Run: headless pygame with SDL's dummy video driver; simulated clock (each Clock.tick advances the game by its frame time, no real sleeping); random seed 0; keys injected as events and as key.get_pressed() state; no mouse input.
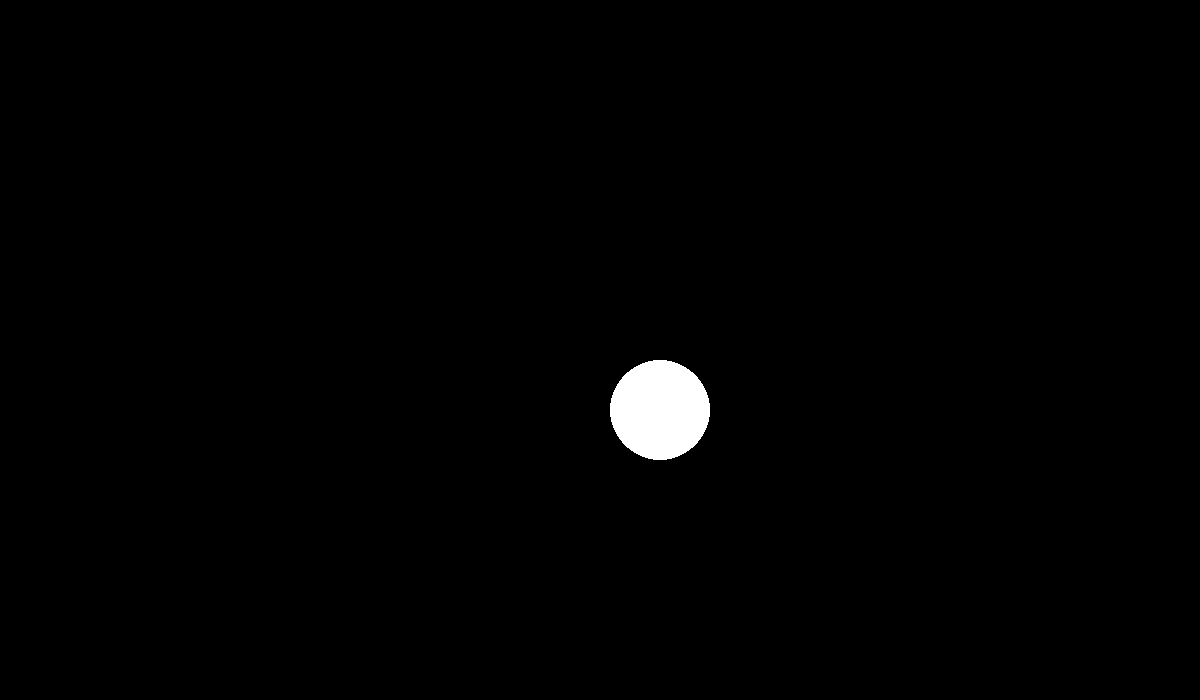
Frame 1 of 4 · flips 1–60 · no input
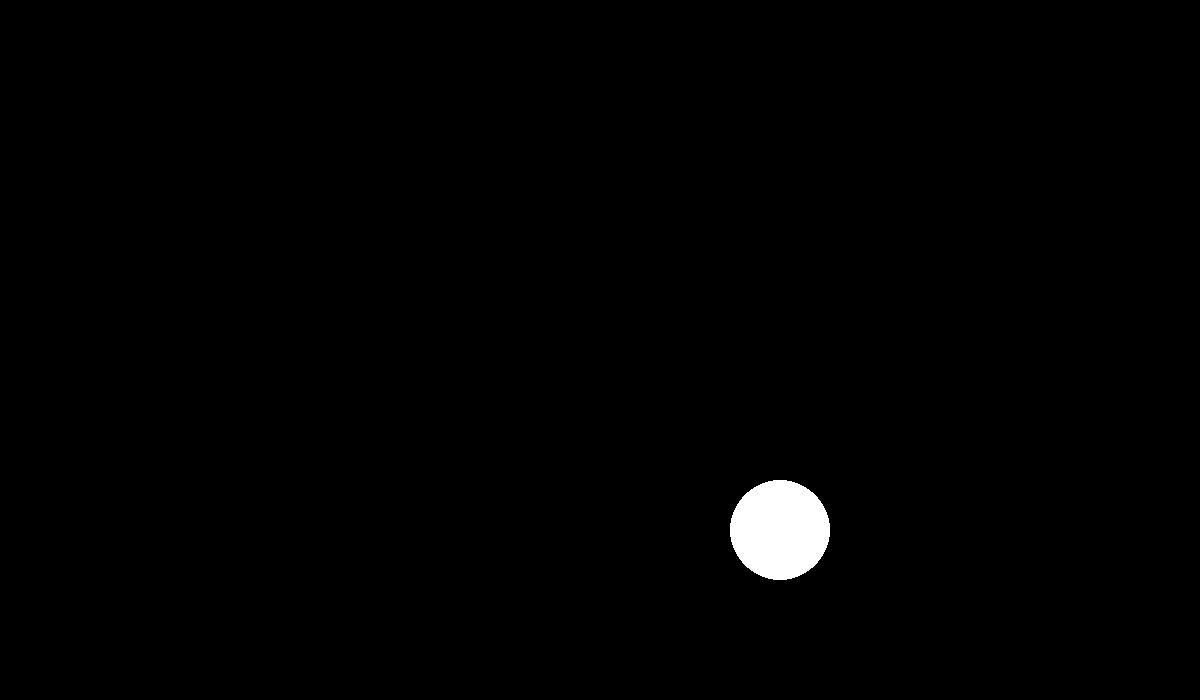
Frame 2 of 4 · flips 61–180 · tapped SPACE, RETURN · held RIGHT (→), D
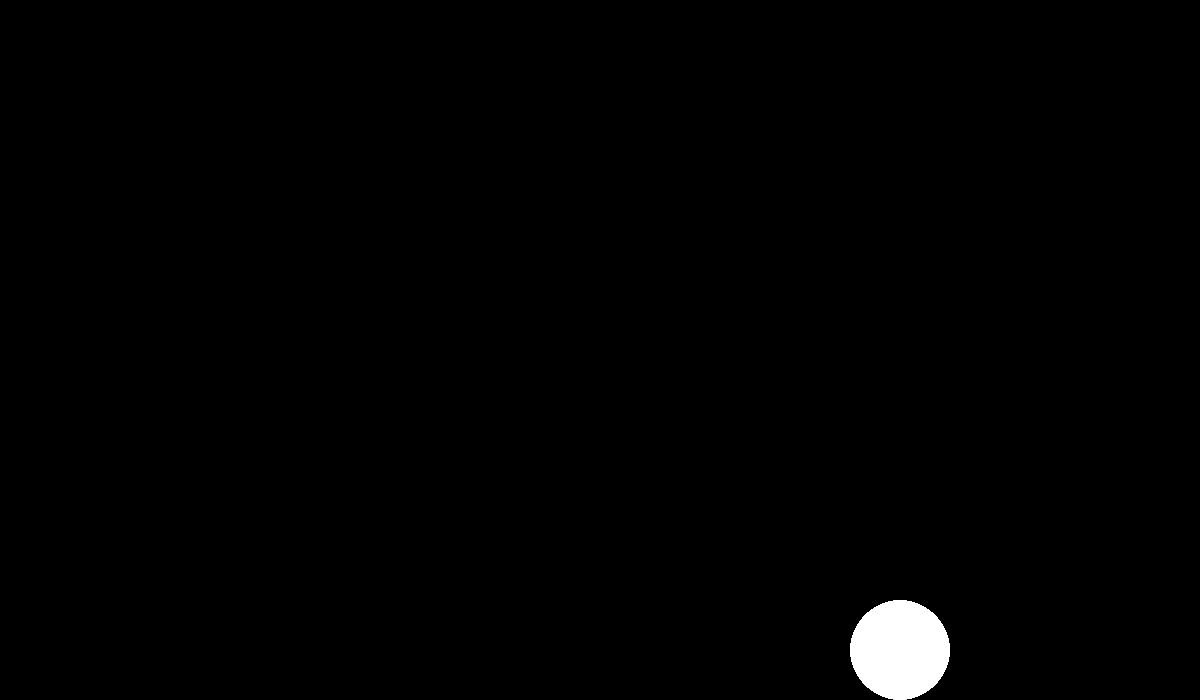
Frame 3 of 4 · flips 181–300 · held DOWN (↓), S
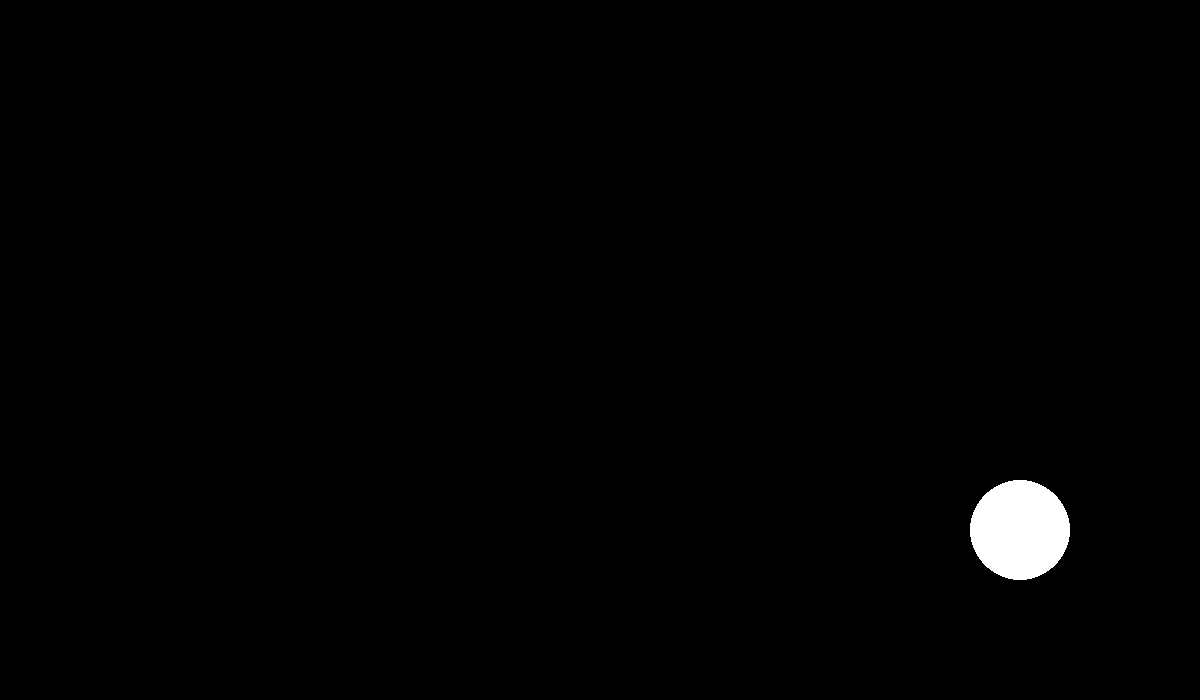
Frame 4 of 4 · flips 301–420 · held LEFT (←), A, UP (↑), W

The pygame program that drew these frames:

import pygame


def run():
    pygame.init()
    pygame.display.set_caption("the best game ever")  # title
    clock = pygame.time.Clock()  # manages fps
    screen_size = screen_size = (1200, 700)
    window = pygame.display.set_mode(screen_size)  # to access our window
    RUNNING = True

    # ball data
    ball_x = 600
    ball_y = 350
    ball_xv = 1  # left
    ball_yv = 1  # down
    ball_color = (255, 255, 255)
    ball_radius = 50

    while RUNNING:
        clock.tick(120)

        for event in pygame.event.get():
            if event.type == pygame.QUIT:
                RUNNING = False

        window.fill((0, 0, 0))

        # move the ball
        # change ball's velocity
        if ball_x - ball_radius <= 0:  # leftmost radius hits left wall
            ball_xv = -ball_xv
        if ball_x + ball_radius >= screen_size[0]:  # rightmost radius hits right wall
            ball_xv = -ball_xv
        if ball_y - ball_radius <= 0:  # topmost radius hits ceiling
            ball_yv = -ball_yv
        if ball_y + ball_radius >= screen_size[1]:  # lower radius hits the floor
            ball_yv = -ball_yv

        # update ball's position
        ball_x += ball_xv
        ball_y += ball_yv

        # draw the ball
        pygame.draw.circle(window, ball_color, (ball_x, ball_y), ball_radius)

        pygame.display.update()
    pygame.quit()


if __name__ == '__main__':
    run()
